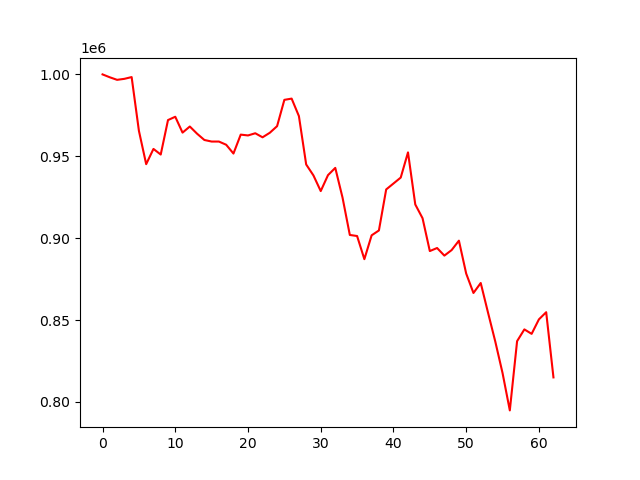

Data behind this chart, as committed beside it:
, 0
0, 1000000
1, 998230
2, 996679
3, 997291
4, 998367
5, 965564
6, 945195
7, 954502
8, 951072
9, 972115
10, 974142
11, 964448
12, 968181
13, 963786
14, 959963
15, 959003
16, 959003
17, 957049
18, 951678
19, 963235
20, 962732
21, 964064
22, 961596
23, 964370
24, 968399
25, 984462
26, 985219
27, 974538
28, 945010
29, 938306
30, 928767
31, 938500
32, 942921
33, 924749
34, 901979
35, 901325
36, 887193
37, 901749
38, 904727
39, 929763
40, 933381
41, 937010
42, 952387
43, 920595
44, 912201
45, 892143
46, 894004
47, 889365
48, 892746
49, 898489
50, 878414
51, 866550
52, 872639
53, 854601
54, 836918
55, 817676
56, 794862
57, 837131
58, 844317
59, 841595
... 3 more rows
